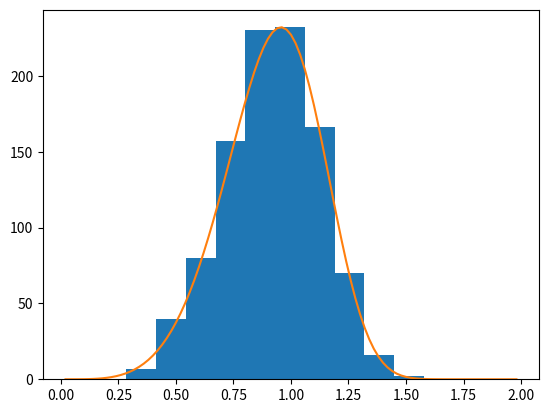

This chart was generated by the following Python code:
import matplotlib.pyplot as plt
import numpy as np
a = 5. # shape
s = np.random.weibull(a, 1000)
x = np.arange(1,100.)/50.
def weib(x,n,a):
    return (a / n) * (x / n)**(a - 1) * np.exp(-(x / n)**a)
	
count, bins, ignored = plt.hist(np.random.weibull(5.,1000))
x = np.arange(1,100.)/50.
scale = count.max()/weib(x, 1., 5.).max()
plt.plot(x, weib(x, 1., 5.)*scale)
plt.show()